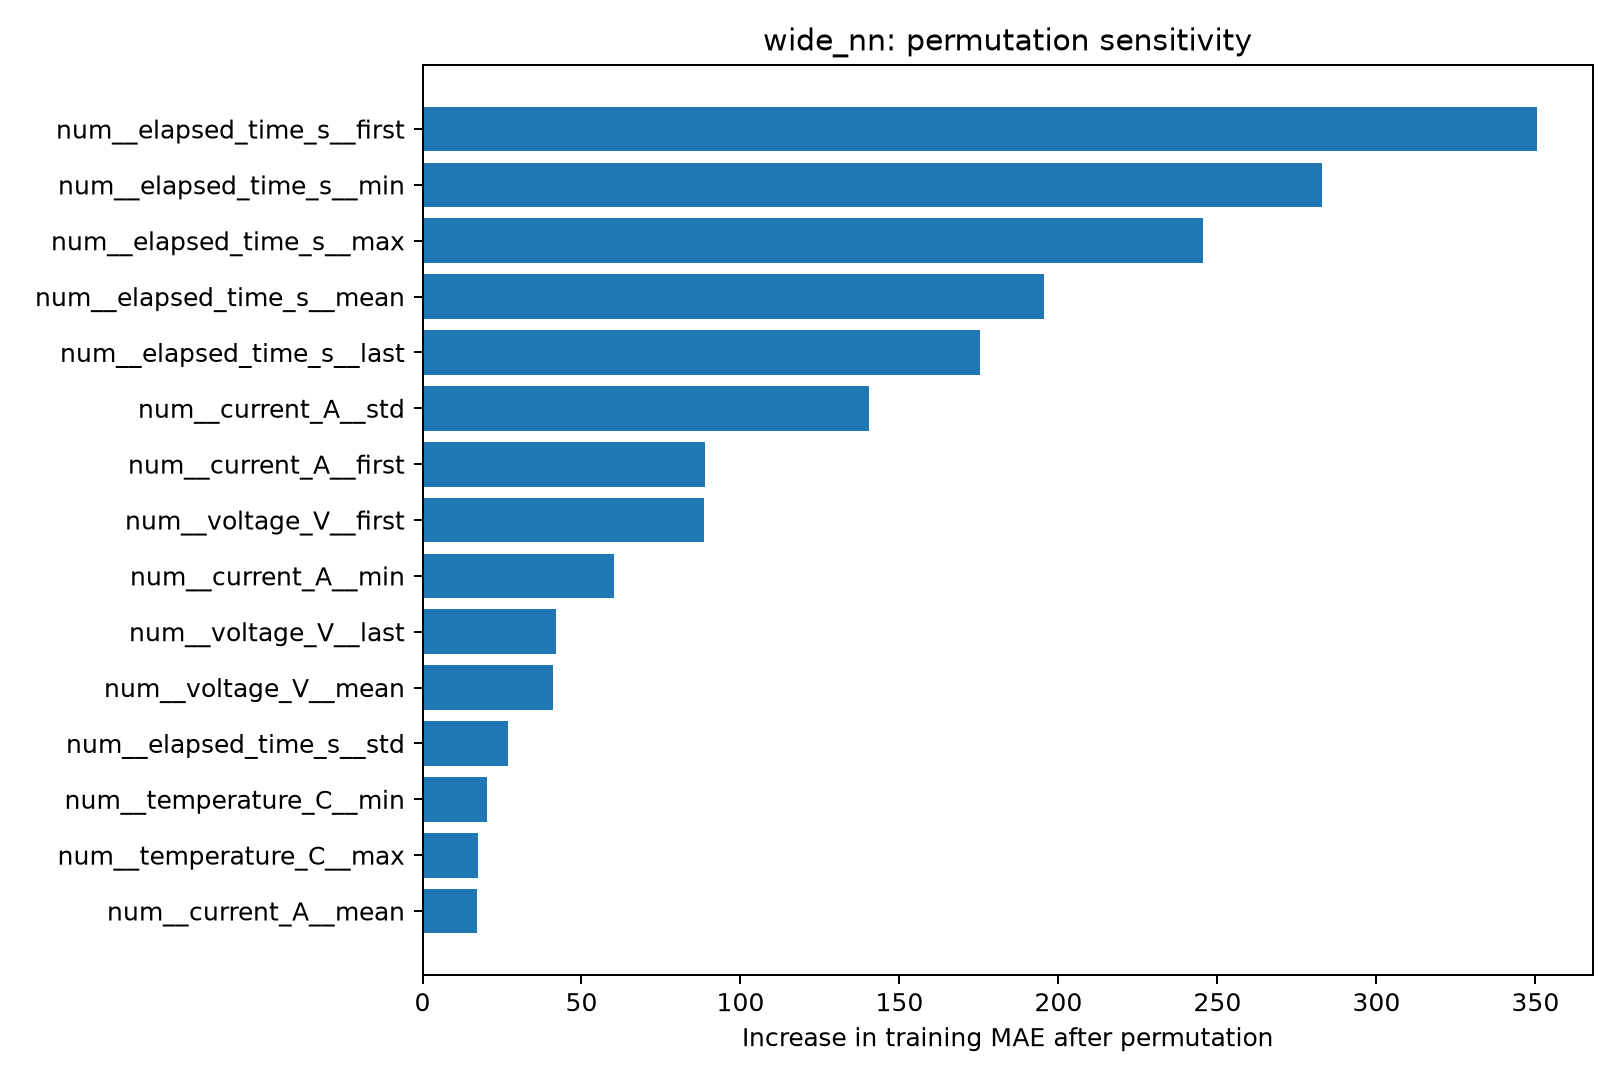

Source data for this figure (header and first rows):
feature, baseline_train_MAE, permuted_train_MAE, MAE_increase
num__elapsed_time_s__first, 27.97, 378.6, 350.6
num__elapsed_time_s__min, 27.97, 311, 283
num__elapsed_time_s__max, 27.97, 273.3, 245.4
num__elapsed_time_s__mean, 27.97, 223.4, 195.4
num__elapsed_time_s__last, 27.97, 203.3, 175.3
num__current_A__std, 27.97, 168.4, 140.4
num__current_A__first, 27.97, 116.7, 88.69
num__voltage_V__first, 27.97, 116.5, 88.5
num__current_A__min, 27.97, 88.26, 60.29
num__voltage_V__last, 27.97, 70.08, 42.11
num__voltage_V__mean, 27.97, 69.12, 41.15
num__elapsed_time_s__std, 27.97, 54.86, 26.89
num__temperature_C__min, 27.97, 48.19, 20.22
num__temperature_C__max, 27.97, 45.48, 17.51
num__current_A__mean, 27.97, 45.14, 17.17
num__temperature_C__std, 27.97, 44.08, 16.11
num__temperature_C__last, 27.97, 43.42, 15.45
num__temperature_C__mean, 27.97, 40.11, 12.14
num__temperature_C__first, 27.97, 37.11, 9.143
num__current_A__last, 27.97, 34, 6.027
